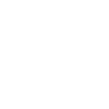
t = 0.00 s
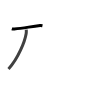
t = 1.75 s
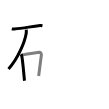
t = 3.50 s
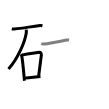
t = 5.50 s
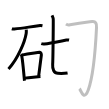
t = 7.25 s
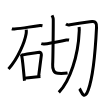
t = 9.00 s

The animated SVG that drew these frames (rendered in a browser with its animation timeline set to each time). Animation: 9 SMIL elements (animate=9); one cycle of 9.00 s.

<svg width="109px" height="109px" viewBox="0 0 px 109px" xmlns="http://www.w3.org/2000/svg" xmlns:xlink="http://www.w3.org/1999/xlink" xml:space="preserve" version="1.1"  baseProfile="full">
<path d="M11.88,28.77c0.65,0.24,1.86,0.31,2.5,0.24c8.17-0.82,14.89-2.06,25.8-3.49c1.09-0.14,1.74,0.11,2.28,0.22" style="fill:none;stroke:black;stroke-width:3;opacity:0">
  <animate attributeType="CSS" attributeName="opacity" from="0" to="1" begin="0s" dur="1s" repeatCount="Indefinite" fill="freeze" />
</path>
<path d="M26.28,29.68c0.05,0.93,0.11,2.39-0.1,3.71c-1.26,7.82-7.91,25-17.69,35.52" style="fill:none;stroke:black;stroke-width:3;opacity:0">
  <animate attributeType="CSS" attributeName="opacity" from="0" to="1" begin="1s" dur="1s" repeatCount="Indefinite" fill="freeze" />
</path>
<path d="M21,54.29c0.28,0.42,0.56,0.77,0.68,1.3c0.96,4.17,2.12,17.67,2.78,25.16" style="fill:none;stroke:black;stroke-width:3;opacity:0">
  <animate attributeType="CSS" attributeName="opacity" from="0" to="1" begin="2s" dur="1s" repeatCount="Indefinite" fill="freeze" />
</path>
<path d="M21.73,55.14C29.5,53.5,36.34,53,39.6,52.33c1.19-0.24,1.9,1.45,1.73,2.87c-0.7,5.93-1.61,12.6-2.66,20.8" style="fill:none;stroke:black;stroke-width:3;opacity:0">
  <animate attributeType="CSS" attributeName="opacity" from="0" to="1" begin="3s" dur="1s" repeatCount="Indefinite" fill="freeze" />
</path>
<path d="M24.59,78.13c5.07-0.54,9.2-1.03,15.85-1.71" style="fill:none;stroke:black;stroke-width:3;opacity:0">
  <animate attributeType="CSS" attributeName="opacity" from="0" to="1" begin="4s" dur="1s" repeatCount="Indefinite" fill="freeze" />
</path>
<path d="M41.3,43.57c0.76,0.25,2.15,0.42,2.9,0.35c7.52-0.62,17.2-3.03,22.2-3.87c1.24-0.21,2.04-0.16,2.67-0.03" style="fill:none;stroke:black;stroke-width:3;opacity:0">
  <animate attributeType="CSS" attributeName="opacity" from="0" to="1" begin="5s" dur="1s" repeatCount="Indefinite" fill="freeze" />
</path>
<path d="M52.01,15.41c0.53,1.13,1.09,1.9,1.22,3.38c0.12,1.49-0.2,40.87-0.57,45.44c-0.44,5.5,1.56,8.91,5.16,9.08c3.96,0.19,5.94,0.28,9.75-0.37" style="fill:none;stroke:black;stroke-width:3;opacity:0">
  <animate attributeType="CSS" attributeName="opacity" from="0" to="1" begin="6s" dur="1s" repeatCount="Indefinite" fill="freeze" />
</path>
<path d="M65.99,24.06c1.24,0.94,2.87,0.91,4,0.66C80,23,87.08,22.2,92.2,21.55c3.33-0.43,4.7,1.98,4.32,6.06c-0.77,15.89-2.78,47.36-8.26,62.34c-4.4,11.98-7.49,0.05-8.77-1.29" style="fill:none;stroke:black;stroke-width:3;opacity:0">
  <animate attributeType="CSS" attributeName="opacity" from="0" to="1" begin="7s" dur="1s" repeatCount="Indefinite" fill="freeze" />
</path>
<path d="M79.07,27.01c0.18,1.74,0.38,2.57,0.1,4.83C78.25,55.75,70,80.75,58.84,92.35" style="fill:none;stroke:black;stroke-width:3;opacity:0">
  <animate attributeType="CSS" attributeName="opacity" from="0" to="1" begin="8s" dur="1s" repeatCount="Indefinite" fill="freeze" />
</path>
</svg>
